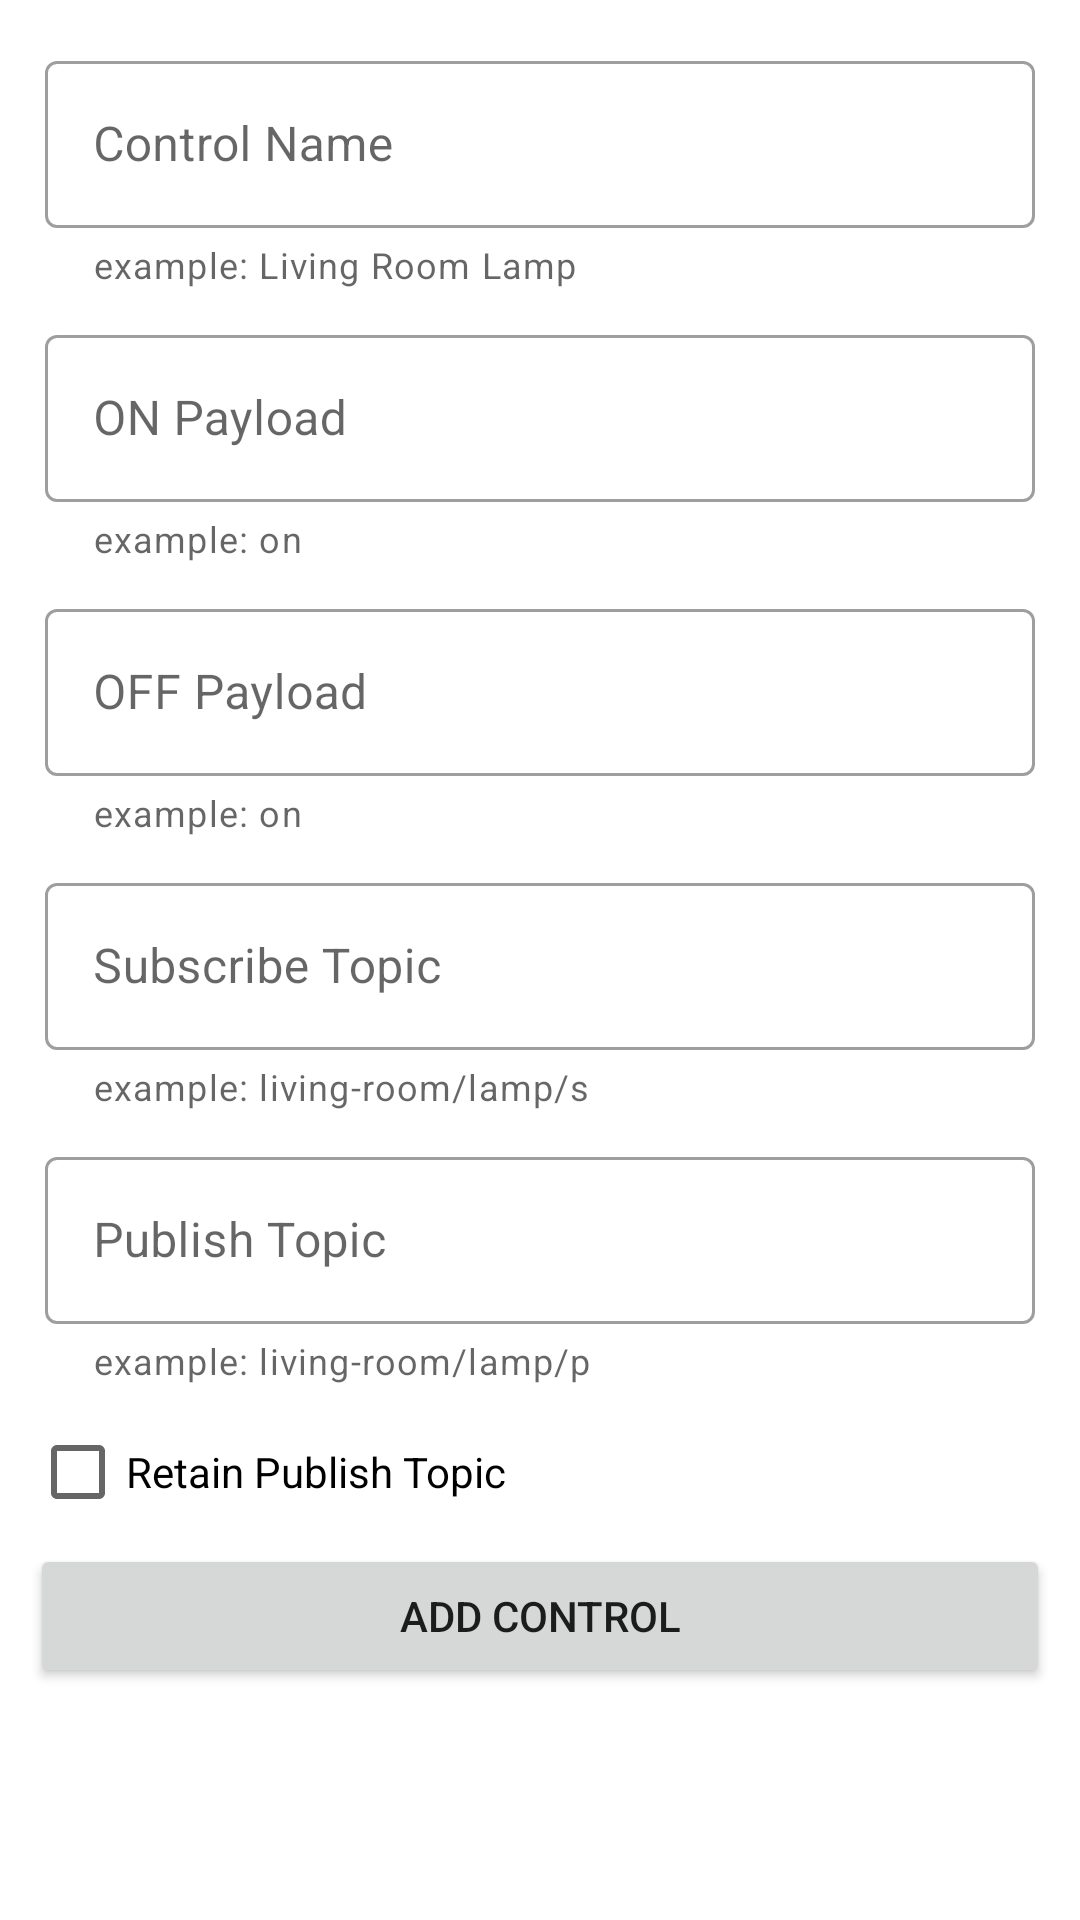

Reconstruct the res/layout file that produces this screen, plus the resources it refers to.
<!-- AndroidManifest.xml: application theme Theme.DIYIoTWithMQTT -->
<!-- res/layout/activity_add_control_switch.xml -->
<?xml version="1.0" encoding="utf-8"?>
<androidx.constraintlayout.widget.ConstraintLayout xmlns:android="http://schemas.android.com/apk/res/android"
    xmlns:app="http://schemas.android.com/apk/res-auto"
    xmlns:tools="http://schemas.android.com/tools"
    android:layout_width="match_parent"
    android:layout_height="match_parent"
    tools:context=".control.AddControlSwitchActivity">

    <LinearLayout
        android:layout_width="match_parent"
        android:layout_height="match_parent"
        android:orientation="vertical"
        android:padding="10dp">

        <com.google.android.material.textfield.TextInputLayout
            android:layout_width="match_parent"
            android:layout_height="wrap_content"
            app:helperTextEnabled="true"
            app:helperText="example: Living Room Lamp"
            android:hint="Control Name"
            style="@style/Widget.MaterialComponents.TextInputLayout.OutlinedBox"
            android:padding="5dp">

            <com.google.android.material.textfield.TextInputEditText
                android:id="@+id/control_name"
                android:layout_width="match_parent"
                android:layout_height="wrap_content"
                android:inputType="text"/>

        </com.google.android.material.textfield.TextInputLayout>

        <com.google.android.material.textfield.TextInputLayout
            android:layout_width="match_parent"
            android:layout_height="wrap_content"
            app:helperTextEnabled="true"
            app:helperText="example: on"
            android:hint="ON Payload"
            style="@style/Widget.MaterialComponents.TextInputLayout.OutlinedBox"
            android:padding="5dp">

            <com.google.android.material.textfield.TextInputEditText
                android:id="@+id/on_payload"
                android:layout_width="match_parent"
                android:layout_height="wrap_content"
                android:inputType="text"/>

        </com.google.android.material.textfield.TextInputLayout>

        <com.google.android.material.textfield.TextInputLayout
            android:layout_width="match_parent"
            android:layout_height="wrap_content"
            app:helperTextEnabled="true"
            app:helperText="example: on"
            android:hint="OFF Payload"
            style="@style/Widget.MaterialComponents.TextInputLayout.OutlinedBox"
            android:padding="5dp">

            <com.google.android.material.textfield.TextInputEditText
                android:id="@+id/off_payload"
                android:layout_width="match_parent"
                android:layout_height="wrap_content"
                android:inputType="text"/>

        </com.google.android.material.textfield.TextInputLayout>

        <com.google.android.material.textfield.TextInputLayout
            android:layout_width="match_parent"
            android:layout_height="wrap_content"
            app:helperTextEnabled="true"
            app:helperText="example: living-room/lamp/s"
            android:hint="Subscribe Topic"
            style="@style/Widget.MaterialComponents.TextInputLayout.OutlinedBox"
            android:padding="5dp">

            <com.google.android.material.textfield.TextInputEditText
                android:id="@+id/subscribe_topic"
                android:layout_width="match_parent"
                android:layout_height="wrap_content"
                android:inputType="text"/>

        </com.google.android.material.textfield.TextInputLayout>

        <com.google.android.material.textfield.TextInputLayout
            android:layout_width="match_parent"
            android:layout_height="wrap_content"
            app:helperTextEnabled="true"
            app:helperText="example: living-room/lamp/p"
            android:hint="Publish Topic"
            style="@style/Widget.MaterialComponents.TextInputLayout.OutlinedBox"
            android:padding="5dp">

            <com.google.android.material.textfield.TextInputEditText
                android:id="@+id/publish_topic"
                android:layout_width="match_parent"
                android:layout_height="wrap_content"
                android:inputType="text"/>

        </com.google.android.material.textfield.TextInputLayout>

        <CheckBox
            android:id="@+id/is_retain"
            android:layout_width="match_parent"
            android:layout_height="wrap_content"
            android:text="Retain Publish Topic" />

        <Button
            android:id="@+id/add_control"
            android:layout_width="match_parent"
            android:layout_height="wrap_content"
            android:text="Add Control" />

    </LinearLayout>


</androidx.constraintlayout.widget.ConstraintLayout>
<!-- resources referenced by this layout -->
<resources>
  <style name="Theme.DIYIoTWithMQTT" parent="Theme.MaterialComponents.DayNight.NoActionBar">
          
          <item name="colorPrimary">@color/purple_500</item>
          <item name="colorPrimaryVariant">@color/purple_700</item>
          <item name="colorOnPrimary">@color/white</item>
          
          <item name="colorSecondary">@color/teal_200</item>
          <item name="colorSecondaryVariant">@color/teal_700</item>
          <item name="colorOnSecondary">@color/black</item>
          
          <item name="android:statusBarColor" tools:targetApi="l">?attr/colorPrimaryVariant</item>
          
      </style>
  <!-- not gathered from this repository: default colours our renderer supplied (Android Studio template values) -->
  <color name="purple_500">#FF6200EE</color>
  <color name="purple_700">#FF3700B3</color>
  <color name="teal_200">#FF03DAC5</color>
  <color name="teal_700">#FF018786</color>
  <color name="black">#FF000000</color>
  <color name="white">#FFFFFFFF</color>
</resources>
